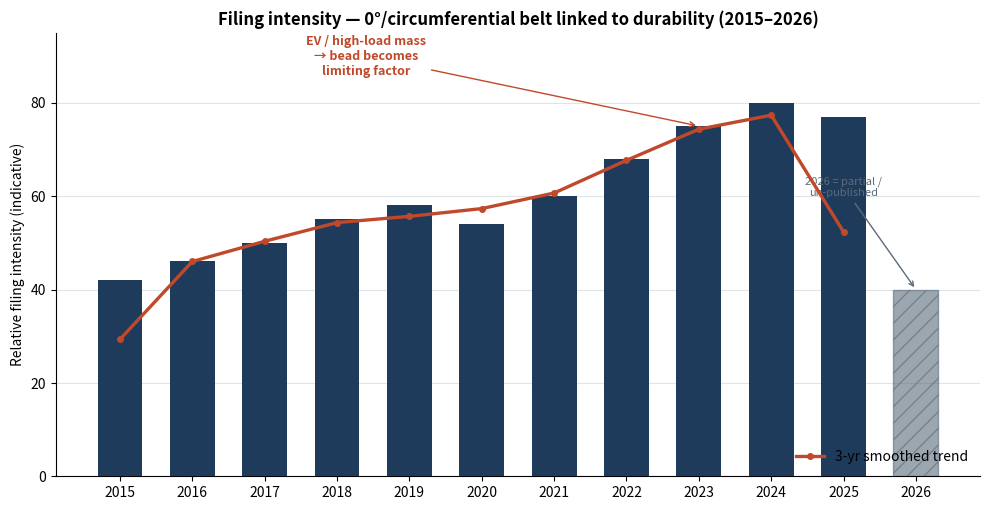

Write the Python code that produced this figure. (Note: this script raises an exception after producing the figure.)
#!/usr/bin/env python3
"""
Patent landscape graphics: Zero-degree / circumferential belt and its effect on
bead (and adjacent crown/belt-edge) durability, 2015-2026.

NOTE ON DATA: values encode the *relative emphasis* observed across a sampled set
of patents/applications from Google Patents, Justia, USPTO and WIPO surfaced in
the research. They are indicative of direction and intensity, NOT exact database
counts. Use as a qualitative landscape, not a statistical census.
"""
import matplotlib
matplotlib.use("Agg")
import matplotlib.pyplot as plt
from matplotlib.patches import FancyBboxPatch, FancyArrowPatch
import numpy as np

OUT = "/home/user/Sri/patent_analysis"
plt.rcParams.update({
    "font.size": 10,
    "axes.titlesize": 12,
    "axes.titleweight": "bold",
    "figure.dpi": 130,
})

NAVY = "#1f3b5c"; TEAL = "#2a9d8f"; AMBER = "#e9a227"; RUST = "#c1492b"
SLATE = "#5b6b7b"; LGREY = "#dfe4e8"; GREEN = "#3a7d44"

# ----------------------------------------------------------------------------
# FIG 1 -- Filing-intensity trend 2015-2026 + thematic shift
# ----------------------------------------------------------------------------
def fig_trend():
    yrs = np.arange(2015, 2027)
    # indicative relative filing intensity for "0deg-belt + durability" theme
    intensity = [42,46,50,55,58,54,60,68,75,80,77,40]   # 2026 partial year
    fig, ax = plt.subplots(figsize=(10, 5.2))
    bars = ax.bar(yrs, intensity, color=NAVY, width=0.62, zorder=3)
    bars[-1].set_color(SLATE); bars[-1].set_hatch("//"); bars[-1].set_alpha(0.6)
    # rolling trend line
    ax.plot(yrs[:-1], np.convolve(intensity[:-1],[1/3,1/3,1/3],"same"),
            color=RUST, lw=2.4, marker="o", ms=4, zorder=4, label="3-yr smoothed trend")
    ax.set_title("Filing intensity — 0°/circumferential belt linked to durability (2015–2026)")
    ax.set_ylabel("Relative filing intensity (indicative)")
    ax.set_xticks(yrs); ax.set_ylim(0, 95)
    ax.grid(axis="y", color=LGREY, zorder=0)
    for s in ["top","right"]: ax.spines[s].set_visible(False)
    ax.annotate("EV / high-load mass\n→ bead becomes\nlimiting factor",
                xy=(2023, 75), xytext=(2018.4, 86),
                arrowprops=dict(arrowstyle="->", color=RUST), color=RUST,
                fontsize=9, ha="center", fontweight="bold")
    ax.annotate("2026 = partial /\nun-published",
                xy=(2026, 40), xytext=(2025.0, 60),
                arrowprops=dict(arrowstyle="->", color=SLATE), color=SLATE,
                fontsize=8, ha="center")
    ax.legend(loc="lower right", frameon=False)
    fig.tight_layout(); fig.savefig(f"{OUT}/1_filing_trend.png"); plt.close(fig)

# ----------------------------------------------------------------------------
# FIG 2 -- Leading assignees (relative activity, split by play)
# ----------------------------------------------------------------------------
def fig_assignees():
    data = [
        ("Bridgestone",      9.0, "OEM"),
        ("Michelin",         8.3, "OEM"),
        ("Sumitomo / Falken",7.2, "OEM"),
        ("Goodyear",         6.8, "OEM"),
        ("Continental",      6.3, "OEM"),
        ("Yokohama",         5.4, "OEM"),
        ("Hankook",          4.8, "OEM"),
        ("Pirelli",          3.6, "OEM"),
        ("Toyo",             3.0, "OEM"),
        ("Kolon Industries", 4.4, "Cord/Material"),
        ("Hyosung",          3.8, "Cord/Material"),
        ("Chinese OEMs*",    5.0, "Regional"),
    ]
    data.sort(key=lambda x: x[1])
    names = [d[0] for d in data]; vals=[d[1] for d in data]
    cmap = {"OEM":NAVY, "Cord/Material":TEAL, "Regional":AMBER}
    cols = [cmap[d[2]] for d in data]
    fig, ax = plt.subplots(figsize=(10, 5.6))
    ax.barh(names, vals, color=cols, zorder=3)
    ax.set_title("Leading assignees — 0°-belt / crown-reinforcement & bead-durability space")
    ax.set_xlabel("Relative activity in theme (indicative)")
    ax.grid(axis="x", color=LGREY, zorder=0)
    for s in ["top","right"]: ax.spines[s].set_visible(False)
    handles=[plt.Rectangle((0,0),1,1,color=c) for c in cmap.values()]
    ax.legend(handles, cmap.keys(), loc="lower right", frameon=False, title="Assignee type")
    ax.text(0, -1.4, "*Chinese OEMs incl. Sailun, Linglong, ZC Rubber, Triangle — strong on all-steel 0°-belt structure & compounds",
            fontsize=7.5, color=SLATE, transform=ax.get_yaxis_transform())
    fig.tight_layout(); fig.savefig(f"{OUT}/2_assignees.png"); plt.close(fig)

# ----------------------------------------------------------------------------
# FIG 3 -- Causal mechanism map: 0deg belt -> bead durability
# ----------------------------------------------------------------------------
def fig_mechanism():
    fig, ax = plt.subplots(figsize=(11.5, 6.6)); ax.axis("off")
    ax.set_xlim(0,12); ax.set_ylim(0,8)
    def box(x,y,w,h,txt,fc,tc="white",fs=9.5):
        ax.add_patch(FancyBboxPatch((x,y),w,h,boxstyle="round,pad=0.08,rounding_size=0.12",
                    fc=fc,ec="white",lw=1.5))
        ax.text(x+w/2,y+h/2,txt,ha="center",va="center",color=tc,fontsize=fs,
                fontweight="bold",wrap=True)
    def arrow(x1,y1,x2,y2,c=SLATE):
        ax.add_patch(FancyArrowPatch((x1,y1),(x2,y2),arrowstyle="-|>",
                    mutation_scale=16,color=c,lw=2))
    ax.text(6,7.6,"Why a crown-region 0°/circumferential belt reaches down to the BEAD",
            ha="center",fontsize=13,fontweight="bold",color=NAVY)
    # source
    box(0.3,5.6,3.0,1.2,"0° / circumferential\nbelt (cap ply, spiral,\nfull/edge cover)",NAVY)
    # intermediate mechanisms
    box(4.3,6.4,3.4,1.0,"Strong hoop effect →\nrestrains crown growth",TEAL)
    box(4.3,5.0,3.4,1.0,"Stiffer, flatter crown →\naltered carcass line",TEAL)
    box(4.3,3.6,3.4,1.0,"Belt-edge shear /\nscissoring concentrated",TEAL)
    box(4.3,2.2,3.4,1.0,"Higher loads carried\n(EV / truck mass)",TEAL)
    # bead consequence
    box(8.6,4.3,3.1,1.4,"BEAD region:\n↑ carcass tension &\nbending at TURN-UP END\n→ fatigue / separation",RUST)
    box(8.6,2.2,3.1,1.0,"Crown / belt-edge\nseparation (adjacent)",AMBER,tc="#3a2a00")
    arrow(3.3,6.2,4.3,6.9); arrow(3.3,6.0,4.3,5.5)
    arrow(3.3,5.8,4.3,4.1); arrow(3.3,5.7,4.3,2.7)
    arrow(7.7,6.9,8.6,5.4); arrow(7.7,5.5,8.6,5.2)
    arrow(7.7,4.1,8.6,4.9); arrow(7.7,2.7,8.6,4.6)
    arrow(7.7,3.9,8.6,2.7,c=AMBER)
    ax.text(6,0.7,"Net effect: the 0° belt rarely fails itself — it RE-ROUTES load/tension so the\n"
                  "turn-up end & bead apex become the durability-limiting site, especially under high mass.",
            ha="center",fontsize=9.5,style="italic",color=NAVY,
            bbox=dict(boxstyle="round",fc=LGREY,ec="none"))
    fig.tight_layout(); fig.savefig(f"{OUT}/3_mechanism_map.png"); plt.close(fig)

# ----------------------------------------------------------------------------
# FIG 4 -- Mitigation levers grouped by family
# ----------------------------------------------------------------------------
def fig_levers():
    groups = {
        "MATERIAL / CORD": [
            ("Nylon-aramid hybrid cap-ply cord", 9),
            ("Bi-elastic / high-modulus cords", 7),
            ("Cooler-running 0°-belt compound", 6),
            ("Resin / adhesion-tuned coat rubber", 5),
        ],
        "BELT STRUCTURE": [
            ("0° ply narrower than working plies", 8),
            ("Belt-edge cushion / insulation", 8),
            ("Full-cover + edge-cover combo", 7),
            ("Continuous / zig-zag crown reinf.", 5),
        ],
        "BEAD / CARCASS GEOMETRY": [
            ("Steel-cord bead reinforcing ply", 8),
            ("Apex stiffness gradient / soft apex", 7),
            ("Carcass turn-up height tuning", 7),
            ("1st/2nd turn-up pads", 5),
        ],
        "PROCESS / MODELLING": [
            ("Spiral winding pitch control", 6),
            ("FEA strain-energy optimisation", 6),
            ("Lightweighting w/o durability loss", 5),
        ],
    }
    fig, axes = plt.subplots(2,2, figsize=(12, 8))
    fam_col = [TEAL, NAVY, RUST, AMBER]
    for ax,(name,items),c in zip(axes.ravel(), groups.items(), fam_col):
        labs=[i[0] for i in items][::-1]; vals=[i[1] for i in items][::-1]
        ax.barh(labs, vals, color=c, zorder=3)
        ax.set_title(name, color=c)
        ax.set_xlim(0,10); ax.grid(axis="x", color=LGREY, zorder=0)
        ax.tick_params(labelsize=8.5)
        for s in ["top","right"]: ax.spines[s].set_visible(False)
    fig.suptitle("Engineering levers used to protect bead/crown durability when adding a 0° belt",
                 fontsize=13, fontweight="bold", color=NAVY, y=0.99)
    fig.text(0.5,0.005,"Bar length = relative frequency / emphasis across sampled patents (indicative)",
             ha="center", fontsize=8, color=SLATE)
    fig.tight_layout(rect=[0,0.02,1,0.97]); fig.savefig(f"{OUT}/4_levers.png"); plt.close(fig)

# ----------------------------------------------------------------------------
# FIG 5 -- Opportunity vs Challenge bubble matrix (impact vs maturity)
# ----------------------------------------------------------------------------
def fig_opportunity():
    # (label, maturity 0-10, impact 0-10, type O/C, size)
    items = [
        ("Nylon-aramid hybrid cap ply",      8.5, 7.5, "O", 900),
        ("0°-ply edge geometry rules",       8.0, 6.5, "O", 700),
        ("Belt-edge cushion compounds",      7.5, 6.0, "O", 600),
        ("EV high-load bead+crown co-design", 3.5, 9.0, "O", 1200),
        ("Lightweight 0° belt (sustain.)",   3.4, 7.9, "O", 850),
        ("Continuous/zig-zag crown reinf.",  3.0, 6.5, "O", 650),
        ("Sensorised / SHM durability",      2.0, 5.5, "O", 500),
        ("Turn-up end fatigue under hoop",   6.0, 8.5, "C", 1000),
        ("Heat build-up at high mass",       5.3, 7.2, "C", 800),
        ("0°/steel-belt edge shear coupling",5.5, 7.0, "C", 700),
        ("Recyclability vs hybrid cords",    3.0, 6.0, "C", 600),
        ("Cost of aramid / new cords",       6.5, 5.0, "C", 550),
    ]
    fig, ax = plt.subplots(figsize=(11, 7.4))
    for lab,x,y,t,s in items:
        c = GREEN if t=="O" else RUST
        ax.scatter(x,y,s=s,color=c,alpha=0.55,edgecolor="white",lw=1.5,zorder=3)
        ax.text(x,y,lab,fontsize=7.8,ha="center",va="center",zorder=4,wrap=True)
    ax.axvline(5,color=LGREY,zorder=0); ax.axhline(6.7,color=LGREY,zorder=0)
    ax.set_xlim(1,10); ax.set_ylim(4,10)
    ax.set_xlabel("Technology maturity  →  (emerging ............ established)")
    ax.set_ylabel("Impact on durability problem  →")
    ax.set_title("Opportunity (green) vs Challenge (red) landscape — bubble size = activity")
    for s in ["top","right"]: ax.spines[s].set_visible(False)
    ax.text(2.6,9.6,"HIGH-IMPACT /\nEMERGING\n(white space)",color=GREEN,fontsize=9,
            fontweight="bold",ha="center",alpha=0.8)
    ax.text(8.4,9.6,"HIGH-IMPACT /\nMATURE\n(crowded)",color=NAVY,fontsize=9,
            fontweight="bold",ha="center",alpha=0.8)
    h=[plt.Line2D([0],[0],marker="o",color="w",markerfacecolor=GREEN,markersize=12,label="Opportunity"),
       plt.Line2D([0],[0],marker="o",color="w",markerfacecolor=RUST,markersize=12,label="Challenge")]
    ax.legend(handles=h,loc="lower left",frameon=False)
    fig.tight_layout(); fig.savefig(f"{OUT}/5_opportunity_matrix.png"); plt.close(fig)

# ----------------------------------------------------------------------------
# FIG 6 -- Direction of travel timeline (theme evolution 2015->2026)
# ----------------------------------------------------------------------------
def fig_direction():
    fig, ax = plt.subplots(figsize=(11.5, 4.4)); ax.axis("off")
    ax.set_xlim(0,12); ax.set_ylim(0,5)
    phases = [
        (0.4,"2015-18","Structure first","0°-ply width, belt-edge\ncushion, damper layers",NAVY),
        (3.4,"2018-21","Material turn","Nylon→ hybrid/aramid &\nbi-elastic cap-ply cords",TEAL),
        (6.4,"2021-24","System co-design","Crown + bead treated\ntogether; FEA-driven",AMBER),
        (9.4,"2024-26","Mass & sustain.","EV/high-load bead limit;\nlightweight + recyclable",RUST),
    ]
    for x,yr,t,d,c in phases:
        ax.add_patch(FancyBboxPatch((x,1.4),2.4,2.2,boxstyle="round,pad=0.08,rounding_size=0.15",
                     fc=c,ec="white",lw=2))
        ax.text(x+1.2,3.15,yr,ha="center",color="white",fontsize=10,fontweight="bold")
        ax.text(x+1.2,2.55,t,ha="center",color="white",fontsize=10,fontweight="bold")
        ax.text(x+1.2,1.9,d,ha="center",color="white",fontsize=8)
    for x in [2.8,5.8,8.8]:
        ax.add_patch(FancyArrowPatch((x,2.5),(x+0.6,2.5),arrowstyle="-|>",
                     mutation_scale=20,color=SLATE,lw=2.5))
    ax.text(6,4.4,"Direction of travel: from belt geometry  →  cords  →  whole-casing co-design  →  mass/sustainability",
            ha="center",fontsize=12,fontweight="bold",color=NAVY)
    ax.text(6,0.7,"Bead durability moves from a side-effect to a primary design constraint as vehicle mass rises.",
            ha="center",fontsize=9.5,style="italic",color=SLATE)
    fig.tight_layout(); fig.savefig(f"{OUT}/6_direction.png"); plt.close(fig)

for f in [fig_trend, fig_assignees, fig_mechanism, fig_levers, fig_opportunity, fig_direction]:
    f(); print("done:", f.__name__)
print("ALL CHARTS WRITTEN ->", OUT)
